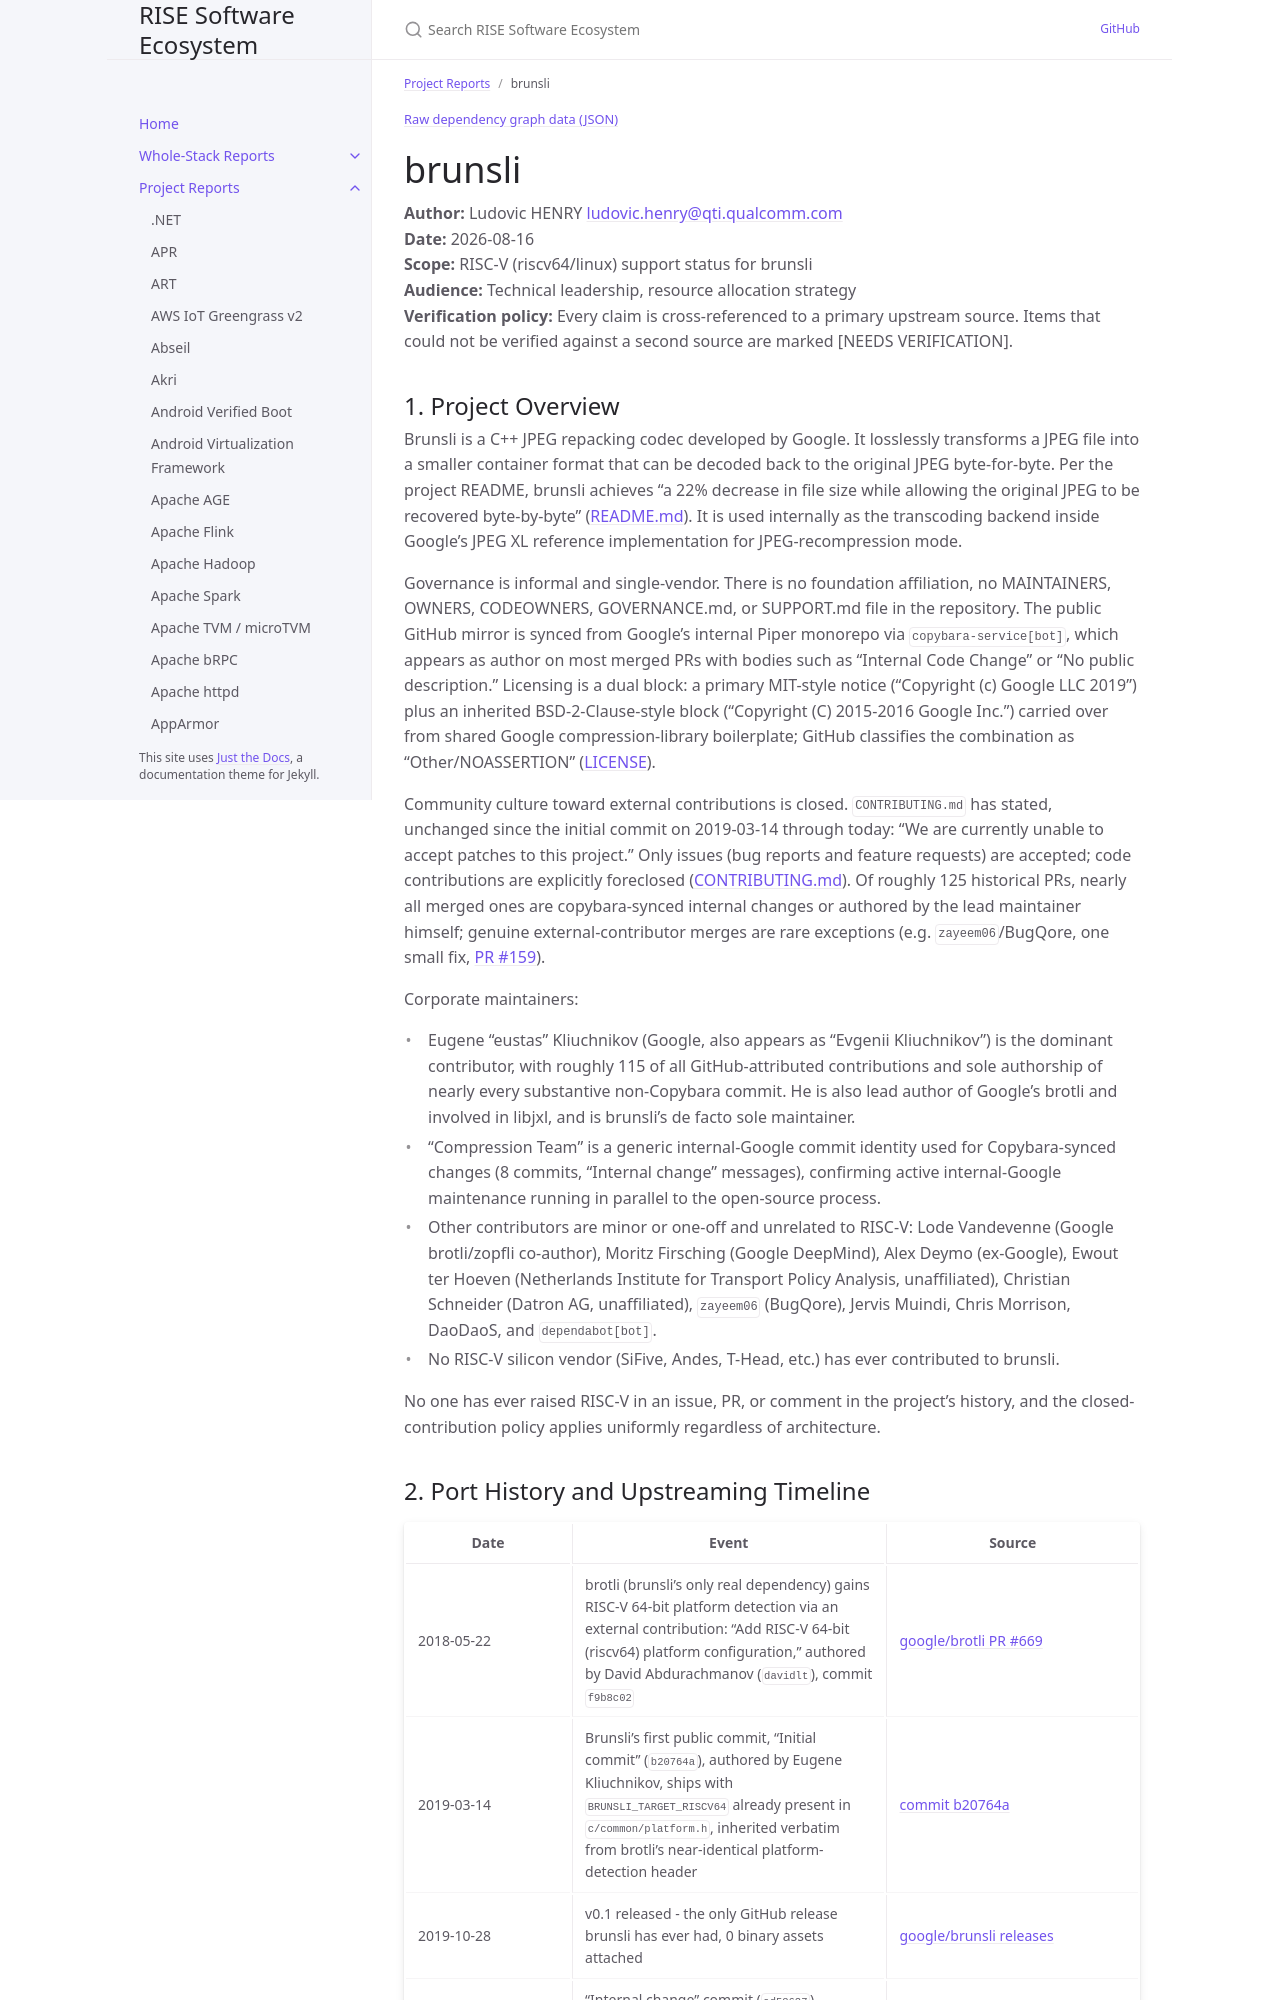

repository: riseproject-dev/sw-ecosystem · page: pr-preview/pr-9/project-reports/brunsli.html · generator: jekyll

---
title: brunsli
parent: Project Reports
dependencies:
  - name: brotli
    relation: runtime-dependency
    criticality: critical
  - name: googletest
    relation: test-dependency
    criticality: optional
---

{% include dependency-graph.html slug="dependencies" subset="brunsli" %}

# brunsli

**Author:** Ludovic HENRY <ludovic.henry@qti.qualcomm.com><br/>
**Date:** 2026-08-16<br/>
**Scope:** RISC-V (riscv64/linux) support status for brunsli<br/>
**Audience:** Technical leadership, resource allocation strategy<br/>
**Verification policy:** Every claim is cross-referenced to a primary upstream source. Items that could not be verified against a second source are marked [NEEDS VERIFICATION].<br/>

## 1. Project Overview

Brunsli is a C++ JPEG repacking codec developed by Google. It losslessly transforms a JPEG file into a smaller container format that can be decoded back to the original JPEG byte-for-byte. Per the project README, brunsli achieves "a 22% decrease in file size while allowing the original JPEG to be recovered byte-by-byte" ([README.md](https://github.com/google/brunsli/blob/master/README.md)). It is used internally as the transcoding backend inside Google's JPEG XL reference implementation for JPEG-recompression mode.

Governance is informal and single-vendor. There is no foundation affiliation, no MAINTAINERS, OWNERS, CODEOWNERS, GOVERNANCE.md, or SUPPORT.md file in the repository. The public GitHub mirror is synced from Google's internal Piper monorepo via `copybara-service[bot]`, which appears as author on most merged PRs with bodies such as "Internal Code Change" or "No public description." Licensing is a dual block: a primary MIT-style notice ("Copyright (c) Google LLC 2019") plus an inherited BSD-2-Clause-style block ("Copyright (C) 2015-2016 Google Inc.") carried over from shared Google compression-library boilerplate; GitHub classifies the combination as "Other/NOASSERTION" ([LICENSE](https://github.com/google/brunsli/blob/master/LICENSE)).

Community culture toward external contributions is closed. `CONTRIBUTING.md` has stated, unchanged since the initial commit on 2019-03-14 through today: "We are currently unable to accept patches to this project." Only issues (bug reports and feature requests) are accepted; code contributions are explicitly foreclosed ([CONTRIBUTING.md](https://github.com/google/brunsli/blob/master/CONTRIBUTING.md)). Of roughly 125 historical PRs, nearly all merged ones are copybara-synced internal changes or authored by the lead maintainer himself; genuine external-contributor merges are rare exceptions (e.g. `zayeem06`/BugQore, one small fix, [PR #159](https://github.com/google/brunsli/pull/159)).

Corporate maintainers:
- Eugene "eustas" Kliuchnikov (Google, also appears as "Evgenii Kliuchnikov") is the dominant contributor, with roughly 115 of all GitHub-attributed contributions and sole authorship of nearly every substantive non-Copybara commit. He is also lead author of Google's brotli and involved in libjxl, and is brunsli's de facto sole maintainer.
- "Compression Team" is a generic internal-Google commit identity used for Copybara-synced changes (8 commits, "Internal change" messages), confirming active internal-Google maintenance running in parallel to the open-source process.
- Other contributors are minor or one-off and unrelated to RISC-V: Lode Vandevenne (Google brotli/zopfli co-author), Moritz Firsching (Google DeepMind), Alex Deymo (ex-Google), Ewout ter Hoeven (Netherlands Institute for Transport Policy Analysis, unaffiliated), Christian Schneider (Datron AG, unaffiliated), `zayeem06` (BugQore), Jervis Muindi, Chris Morrison, DaoDaoS, and `dependabot[bot]`.
- No RISC-V silicon vendor (SiFive, Andes, T-Head, etc.) has ever contributed to brunsli.

No one has ever raised RISC-V in an issue, PR, or comment in the project's history, and the closed-contribution policy applies uniformly regardless of architecture.
